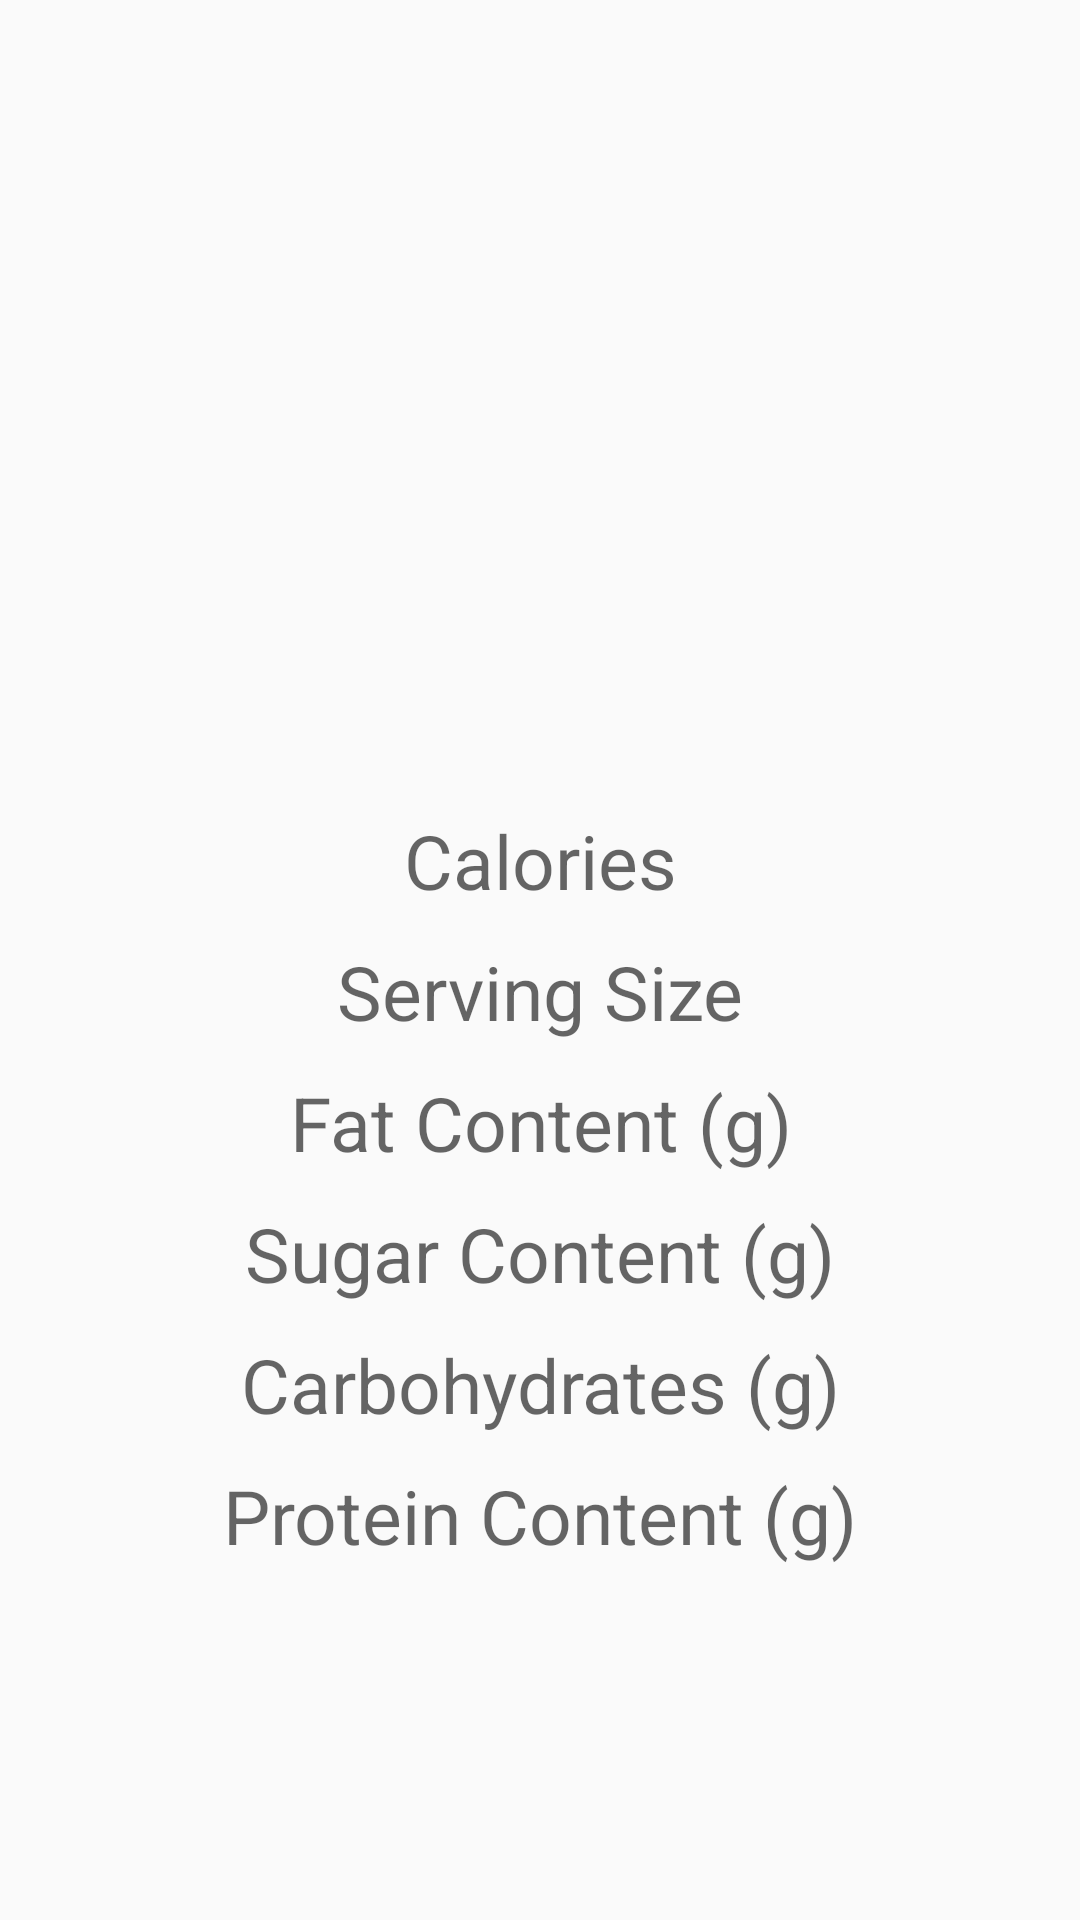

Reconstruct the res/layout file that produces this screen, plus the resources it refers to.
<!-- AndroidManifest.xml: application theme AppTheme -->
<!-- res/layout/fragment_food_detail.xml -->
<?xml version="1.0" encoding="utf-8"?>
<LinearLayout
    xmlns:android="http://schemas.android.com/apk/res/android"
    android:layout_width="match_parent"
    android:layout_height="match_parent"
    android:orientation="vertical"
    android:padding="10dp">

    <ImageView
        android:id="@+id/addFoodDetail_imageView"
        android:layout_width="250dp"
        android:layout_height="250dp"
        android:contentDescription="TODO"
        android:layout_gravity="center_horizontal"
        android:layout_marginBottom="10dp"
        />


    <TextView
        android:id="@+id/addFoodDetailCalories_textView"
        android:hint="Calories"
        android:inputType="text"
        android:layout_width="match_parent"
        android:layout_height="wrap_content"
        android:gravity="center_horizontal"
        android:textSize="25dp"
        android:layout_marginBottom="10dp"
        />
    <TextView
        android:id="@+id/addFoodDetailServingSize_textView"
        android:hint="Serving Size"
        android:inputType="text"
        android:layout_width="match_parent"
        android:layout_height="wrap_content"
        android:gravity="center_horizontal"
        android:textSize="25dp"
        android:layout_marginBottom="10dp"
        />
    <TextView
        android:id="@+id/addFoodDetailFat_textView"
        android:hint="Fat Content (g)"
        android:inputType="text"
        android:layout_width="match_parent"
        android:layout_height="wrap_content"
        android:gravity="center_horizontal"
        android:textSize="25dp"
        android:layout_marginBottom="10dp"
        />
    <TextView
        android:id="@+id/addFoodDetailSugar_textView"
        android:hint="Sugar Content (g)"
        android:inputType="text"
        android:layout_width="match_parent"
        android:layout_height="wrap_content"
        android:gravity="center_horizontal"
        android:textSize="25dp"
        android:layout_marginBottom="10dp"
        />
    <TextView
        android:id="@+id/addFoodDetailCarbs_textView"
        android:hint="Carbohydrates (g)"
        android:inputType="text"
        android:layout_width="match_parent"
        android:layout_height="wrap_content"
        android:gravity="center_horizontal"
        android:textSize="25dp"
        android:layout_marginBottom="10dp"
        />
    <TextView
        android:id="@+id/addFoodDetailProtein_textView"
        android:hint="Protein Content (g)"
        android:inputType="text"
        android:layout_width="match_parent"
        android:layout_height="wrap_content"
        android:gravity="center_horizontal"
        android:textSize="25dp"
        android:layout_marginBottom="10dp"
        />

</LinearLayout>
<!-- resources referenced by this layout -->
<resources>
  <style name="AppTheme" parent="Theme.AppCompat.Light.DarkActionBar">
          
          <item name="colorPrimary">@color/colorPrimary</item>
          <item name="colorPrimaryDark">@color/colorPrimaryDark</item>
          <item name="colorAccent">@color/colorAccent</item>
      </style>
  <color name="colorPrimary">#008577</color>
  <color name="colorPrimaryDark">#00574B</color>
  <color name="colorAccent">#D81B60</color>
</resources>
